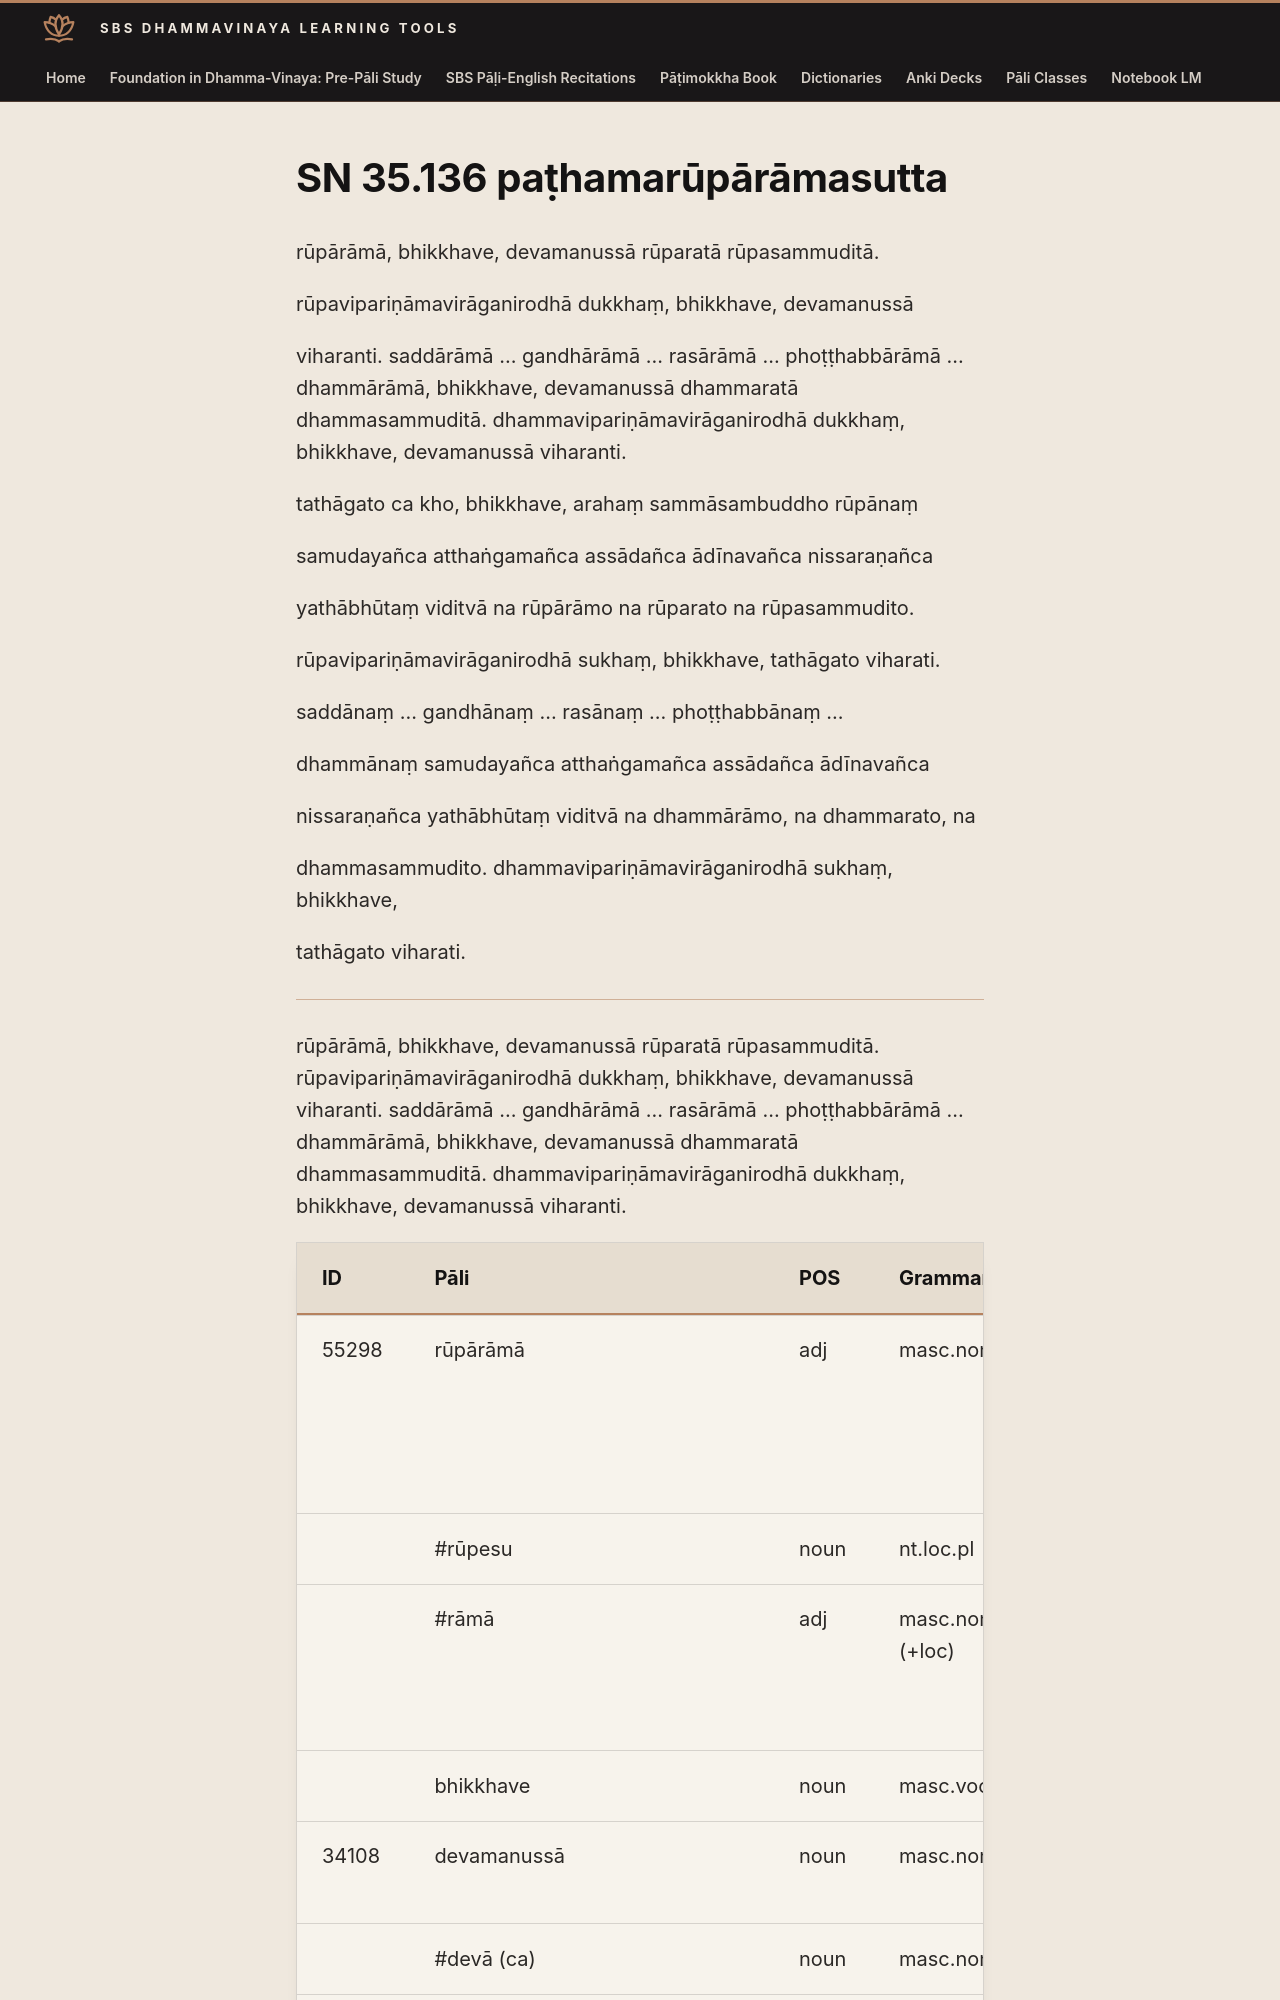

repository: sasanarakkha/study-tools · page: 6-pali-class/suttas/sn-35/35-136/index.html · generator: mkdocs

# SN 35.136 paṭhamarūpārāmasutta

rūpārāmā, bhikkhave, devamanussā rūparatā rūpasammuditā.

rūpavipariṇāmavirāganirodhā dukkhaṃ, bhikkhave, devamanussā

viharanti. saddārāmā ... gandhārāmā ... rasārāmā ... phoṭṭhabbārāmā ... dhammārāmā, bhikkhave, devamanussā dhammaratā dhammasammuditā. dhammavipariṇāmavirāganirodhā dukkhaṃ, bhikkhave, devamanussā viharanti.

tathāgato ca kho, bhikkhave, arahaṃ sammāsambuddho rūpānaṃ

samudayañca atthaṅgamañca assādañca ādīnavañca nissaraṇañca

yathābhūtaṃ viditvā na rūpārāmo na rūparato na rūpasammudito.

rūpavipariṇāmavirāganirodhā sukhaṃ, bhikkhave, tathāgato viharati.

saddānaṃ ... gandhānaṃ ... rasānaṃ ... phoṭṭhabbānaṃ ...

dhammānaṃ samudayañca atthaṅgamañca assādañca ādīnavañca

nissaraṇañca yathābhūtaṃ viditvā na dhammārāmo, na dhammarato, na

dhammasammudito. dhammavipariṇāmavirāganirodhā sukhaṃ, bhikkhave,

tathāgato viharati.

---

rūpārāmā, bhikkhave, devamanussā rūparatā rūpasammuditā.
rūpavipariṇāmavirāganirodhā dukkhaṃ, bhikkhave, devamanussā
viharanti. saddārāmā ... gandhārāmā ... rasārāmā ... phoṭṭhabbārāmā ... dhammārāmā, bhikkhave, devamanussā dhammaratā dhammasammuditā. dhammavipariṇāmavirāganirodhā dukkhaṃ, bhikkhave, devamanussā viharanti.
